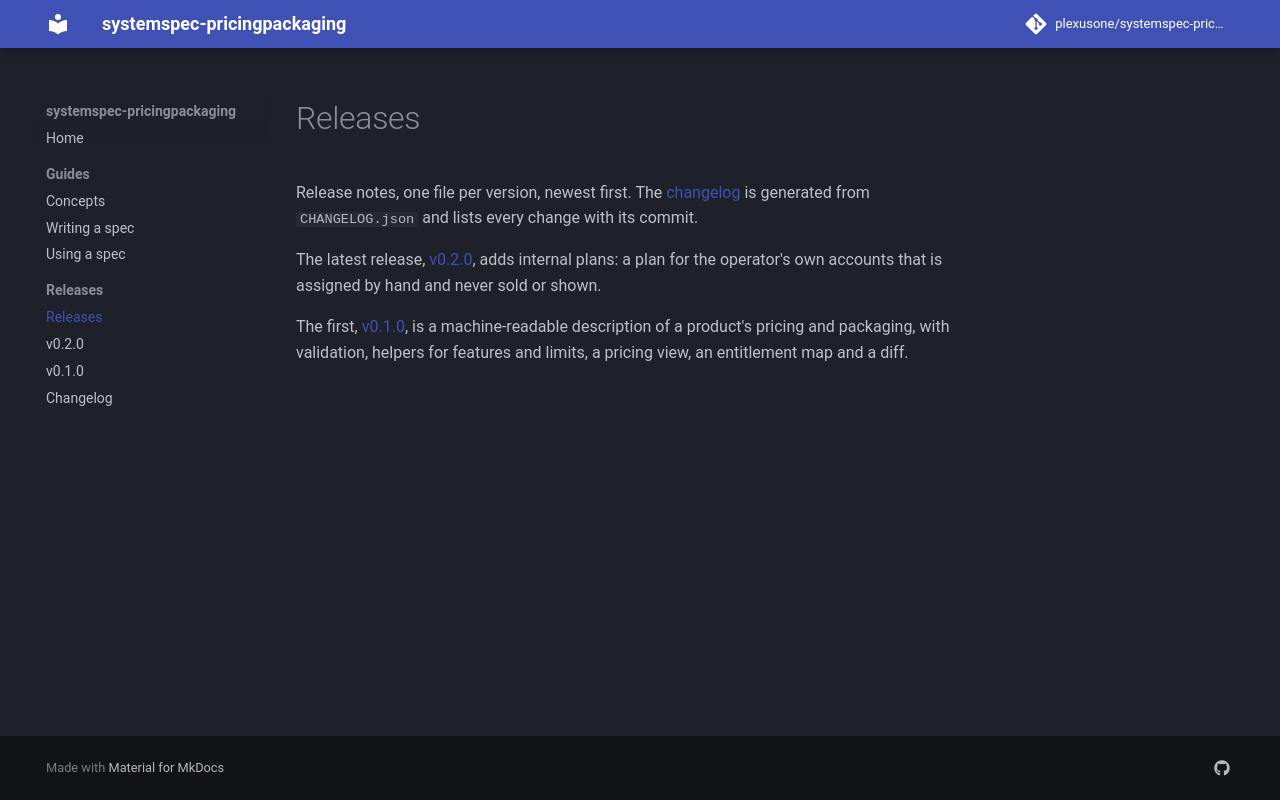

repository: plexusone/systemspec-pricingpackaging · page: releases/index.html · generator: mkdocs

# Releases

Release notes, one file per version, newest first. The
[changelog](changelog.md) is generated from `CHANGELOG.json` and lists every
change with its commit.

The latest release, [v0.2.0](v0.2.0.md), adds internal plans: a plan for the
operator's own accounts that is assigned by hand and never sold or shown.

The first, [v0.1.0](v0.1.0.md), is a machine-readable description of a
product's pricing and packaging, with validation, helpers for features and
limits, a pricing view, an entitlement map and a diff.
